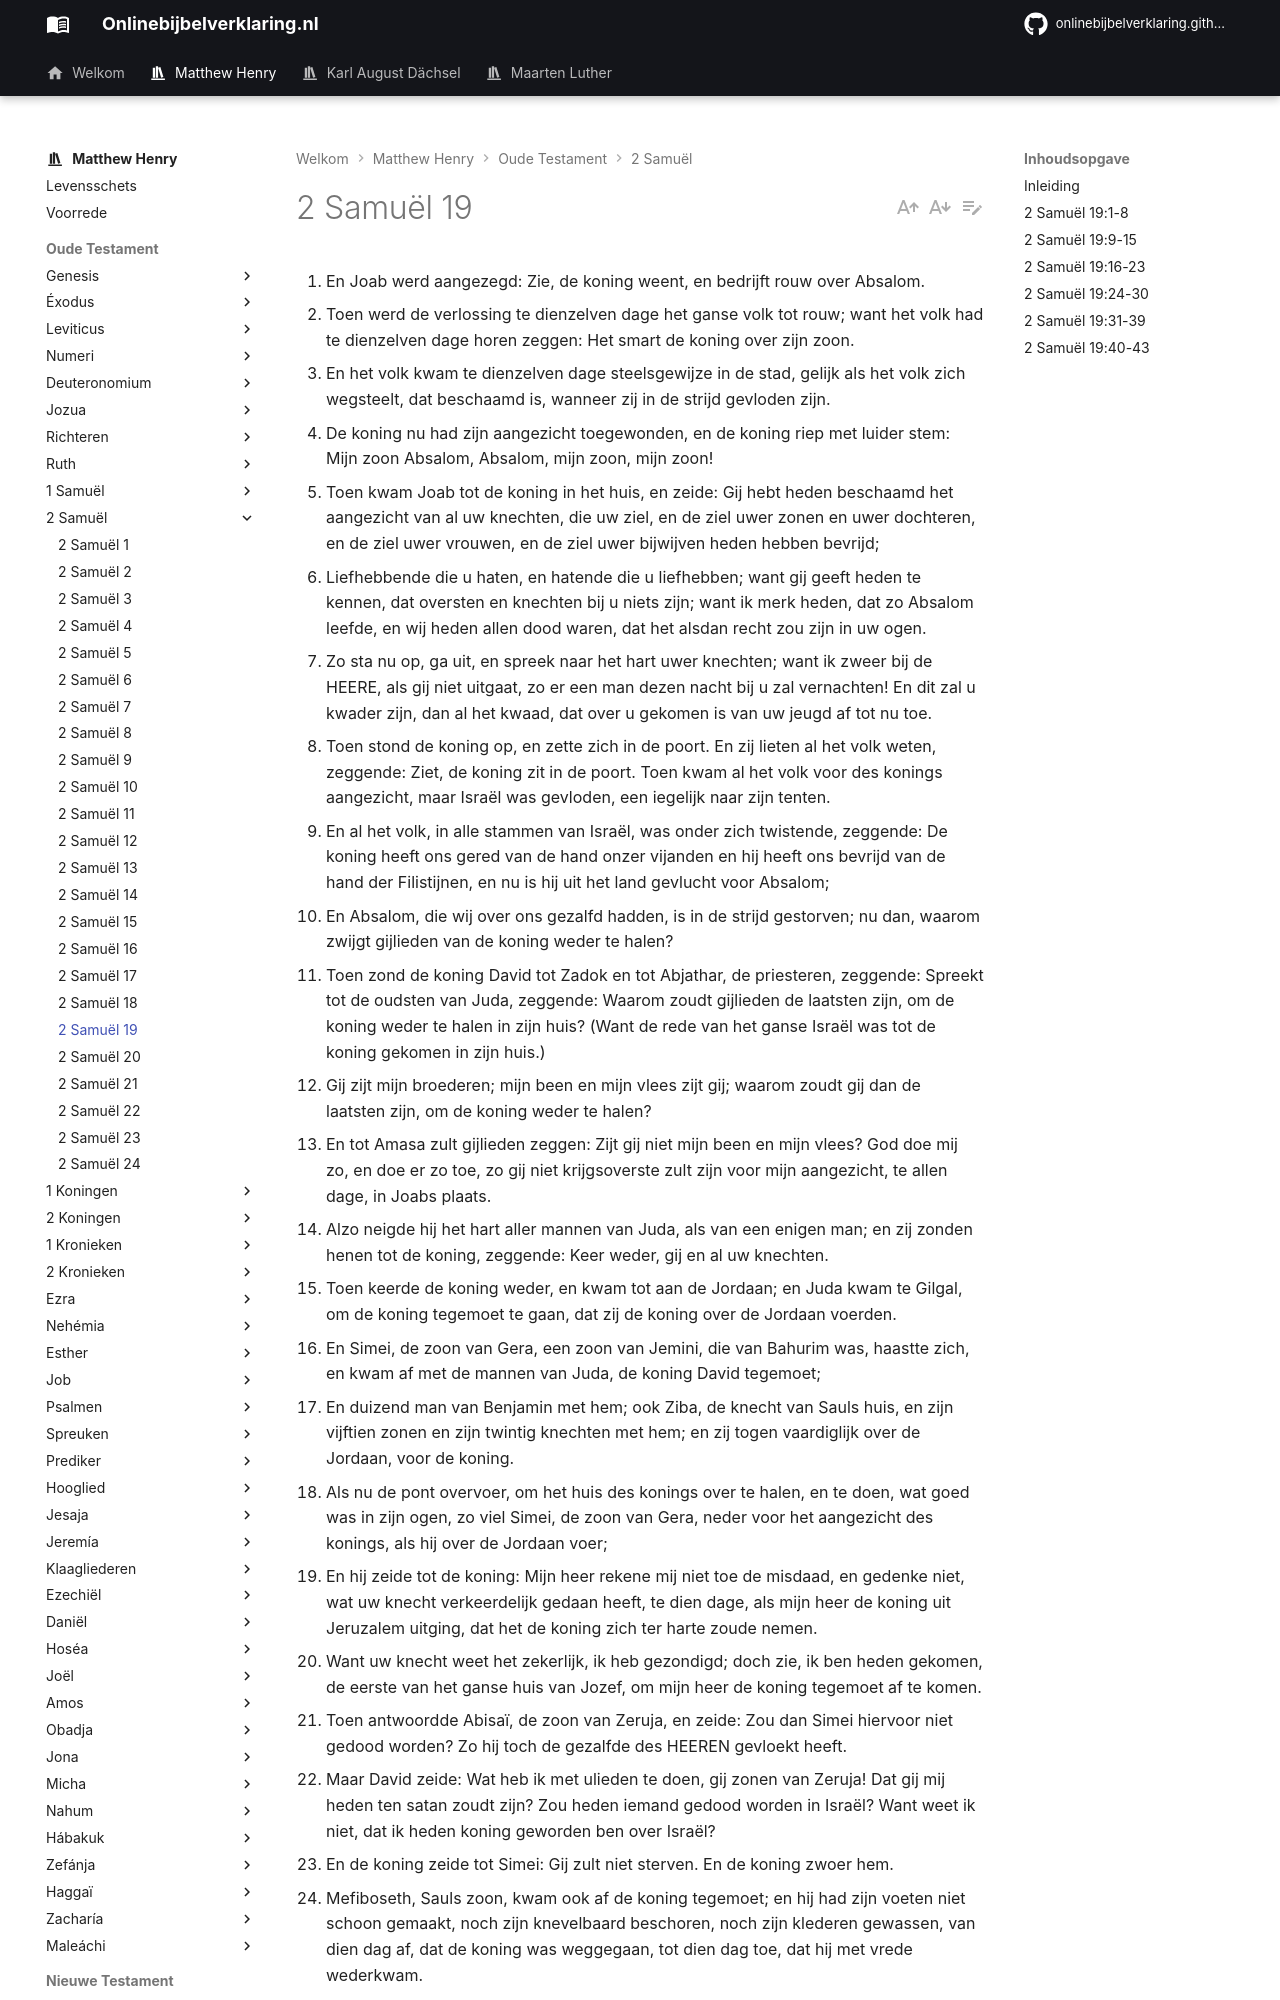

repository: onlinebijbelverklaring/dev-preview · page: matthewhenry/2Samuel/2Samuel19/index.html · generator: mkdocs

1. En Joab werd aangezegd: Zie, de koning weent, en bedrijft rouw over Absalom. 
2. Toen werd de verlossing te dienzelven dage het ganse volk tot rouw; want het volk had te dienzelven dage horen zeggen: Het smart de koning over zijn zoon. 
3. En het volk kwam te dienzelven dage steelsgewijze in de stad, gelijk als het volk zich wegsteelt, dat beschaamd is, wanneer zij in de strijd gevloden zijn. 
4. De koning nu had zijn aangezicht toegewonden, en de koning riep met luider stem: Mijn zoon Absalom, Absalom, mijn zoon, mijn zoon! 
5. Toen kwam Joab tot de koning in het huis, en zeide: Gij hebt heden beschaamd het aangezicht van al uw knechten, die uw ziel, en de ziel uwer zonen en uwer dochteren, en de ziel uwer vrouwen, en de ziel uwer bijwijven heden hebben bevrijd; 
6. Liefhebbende die u haten, en hatende die u liefhebben; want gij geeft heden te kennen, dat oversten en knechten bij u niets zijn; want ik merk heden, dat zo Absalom leefde, en wij heden allen dood waren, dat het alsdan recht zou zijn in uw ogen. 
7. Zo sta nu op, ga uit, en spreek naar het hart uwer knechten; want ik zweer bij de HEERE, als gij niet uitgaat, zo er een man dezen nacht bij u zal vernachten! En dit zal u kwader zijn, dan al het kwaad, dat over u gekomen is van uw jeugd af tot nu toe. 
8. Toen stond de koning op, en zette zich in de poort. En zij lieten al het volk weten, zeggende: Ziet, de koning zit in de poort. Toen kwam al het volk voor des konings aangezicht, maar Israël was gevloden, een iegelijk naar zijn tenten. 
9. En al het volk, in alle stammen van Israël, was onder zich twistende, zeggende: De koning heeft ons gered van de hand onzer vijanden en hij heeft ons bevrijd van de hand der Filistijnen, en nu is hij uit het land gevlucht voor Absalom; 
10. En Absalom, die wij over ons gezalfd hadden, is in de strijd gestorven; nu dan, waarom zwijgt gijlieden van de koning weder te halen? 
11. Toen zond de koning David tot Zadok en tot Abjathar, de priesteren, zeggende: Spreekt tot de oudsten van Juda, zeggende: Waarom zoudt gijlieden de laatsten zijn, om de koning weder te halen in zijn huis? (Want de rede van het ganse Israël was tot de koning gekomen in zijn huis.) 
12. Gij zijt mijn broederen; mijn been en mijn vlees zijt gij; waarom zoudt gij dan de laatsten zijn, om de koning weder te halen? 
13. En tot Amasa zult gijlieden zeggen: Zijt gij niet mijn been en mijn vlees? God doe mij zo, en doe er zo toe, zo gij niet krijgsoverste zult zijn voor mijn aangezicht, te allen dage, in Joabs plaats. 
14. Alzo neigde hij het hart aller mannen van Juda, als van een enigen man; en zij zonden henen tot de koning, zeggende: Keer weder, gij en al uw knechten. 
15. Toen keerde de koning weder, en kwam tot aan de Jordaan; en Juda kwam te Gilgal, om de koning tegemoet te gaan, dat zij de koning over de Jordaan voerden. 
16. En Simei, de zoon van Gera, een zoon van Jemini, die van Bahurim was, haastte zich, en kwam af met de mannen van Juda, de koning David tegemoet; 
17. En duizend man van Benjamin met hem; ook Ziba, de knecht van Sauls huis, en zijn vijftien zonen en zijn twintig knechten met hem; en zij togen vaardiglijk over de Jordaan, voor de koning. 
18. Als nu de pont overvoer, om het huis des konings over te halen, en te doen, wat goed was in zijn ogen, zo viel Simei, de zoon van Gera, neder voor het aangezicht des konings, als hij over de Jordaan voer; 
19. En hij zeide tot de koning: Mijn heer rekene mij niet toe de misdaad, en gedenke niet, wat uw knecht verkeerdelijk gedaan heeft, te dien dage, als mijn heer de koning uit Jeruzalem uitging, dat het de koning zich ter harte zoude nemen. 
20. Want uw knecht weet het zekerlijk, ik heb gezondigd; doch zie, ik ben heden gekomen, de eerste van het ganse huis van Jozef, om mijn heer de koning tegemoet af te komen. 
21. Toen antwoordde Abisaï, de zoon van Zeruja, en zeide: Zou dan Simei hiervoor niet gedood worden? Zo hij toch de gezalfde des HEEREN gevloekt heeft. 
22. Maar David zeide: Wat heb ik met ulieden te doen, gij zonen van Zeruja! Dat gij mij heden ten satan zoudt zijn? Zou heden iemand gedood worden in Israël? Want weet ik niet, dat ik heden koning geworden ben over Israël? 
23. En de koning zeide tot Simei: Gij zult niet sterven. En de koning zwoer hem. 
24. Mefiboseth, Sauls zoon, kwam ook af de koning tegemoet; en hij had zijn voeten niet schoon gemaakt, noch zijn knevelbaard beschoren, noch zijn klederen gewassen, van dien dag af, dat de koning was weggegaan, tot dien dag toe, dat hij met vrede wederkwam. 
25. En het geschiedde, als hij te Jeruzalem de koning tegemoet kwam, dat de koning tot hem zeide: Waarom zijt gij niet met mij getogen, Mefiboseth? 
26. En hij zeide: Mijn heer koning, mijn knecht heeft mij bedrogen; want uw knecht zeide: Ik zal mij een ezel zadelen, en daarop rijden, en tot de koning trekken, want uw knecht is kreupel. 
27. Daartoe heeft hij uw knecht bij mijn heer de koning valselijk aangedragen; doch mijn heer de koning is als een engel Gods; doe dan, wat goed is in uw ogen. 
28. Want al mijns vaders huis is niet geweest, dan maar lieden des doods voor mijn heer de koning; nochtans hebt gij uw knecht gezet onder degenen, die aan uw tafel eten; wat heb ik dan meer voor gerechtigheid, en meer te roepen aan de koning? 
29. Toen zeide de koning tot hem: Waarom spreekt gij meer van uw zaken? Ik heb gezegd: Gij en Ziba, deelt het land. 
30. En Mefiboseth zeide tot de koning: Hij neme het ook gans weg, naardien mijn heer de ko
